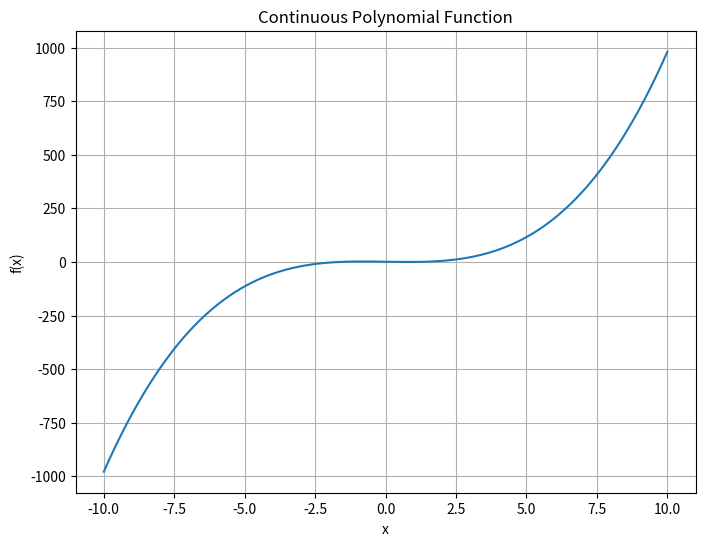
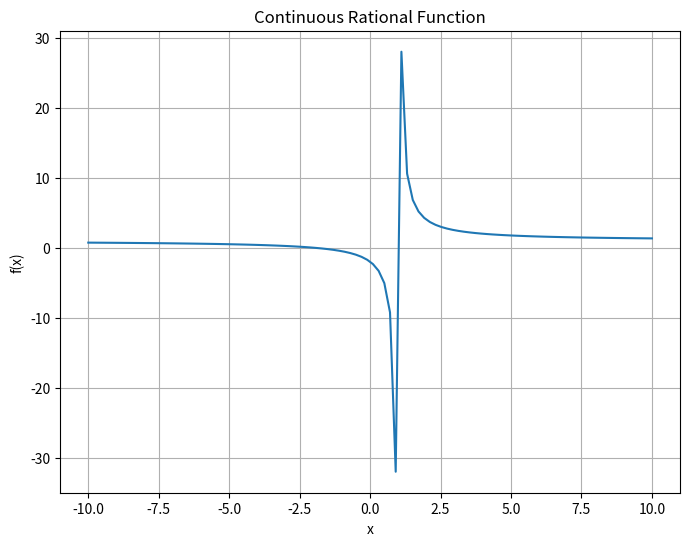
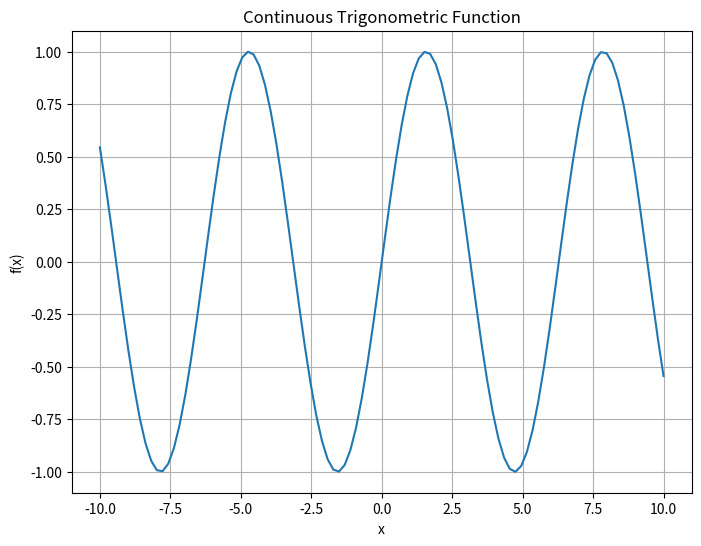
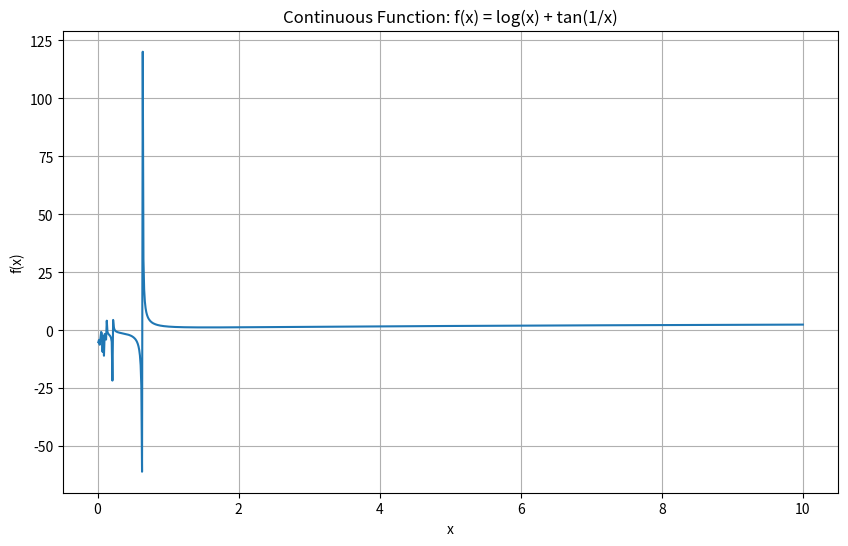
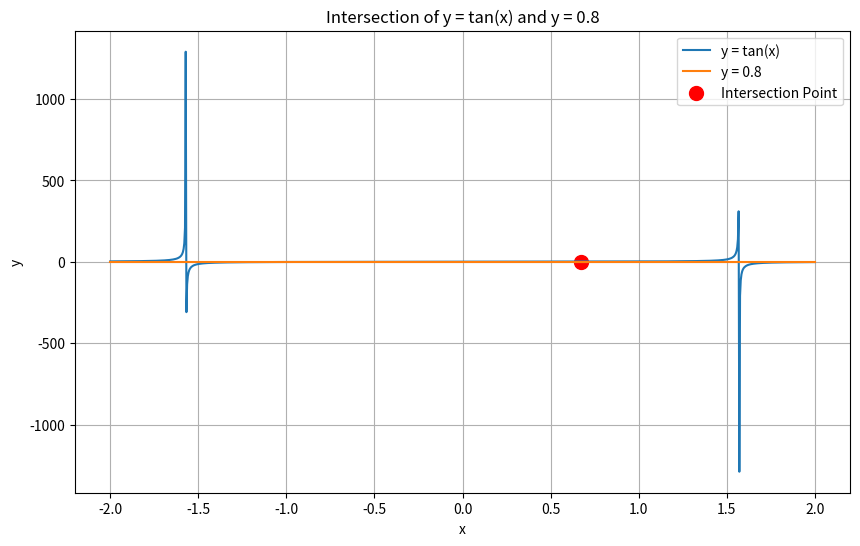
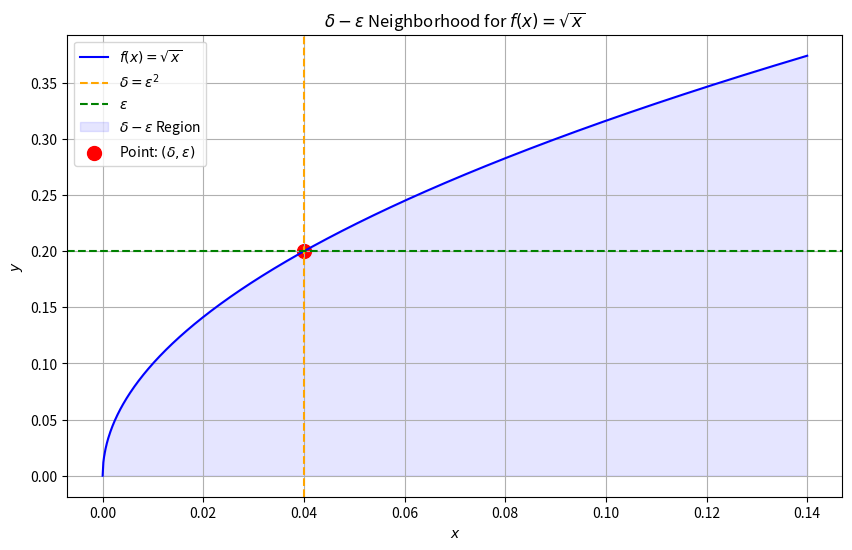
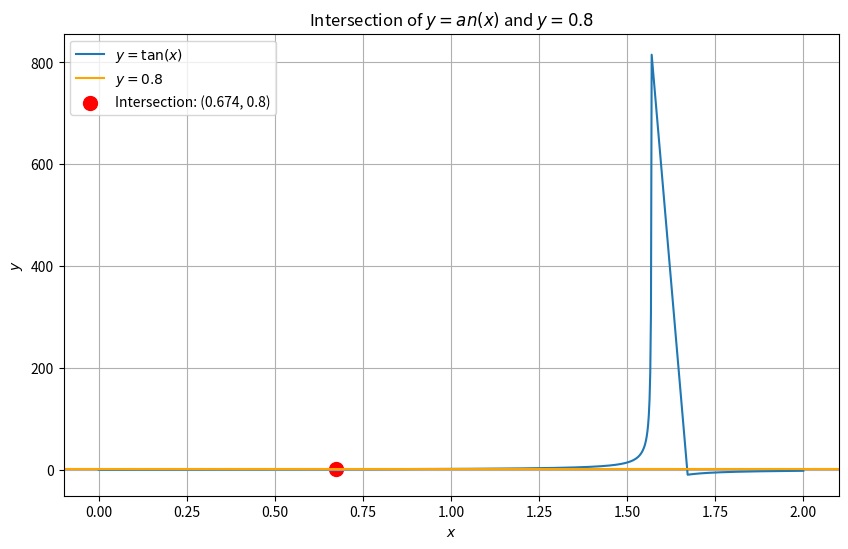

These figures' Python source, in order:
import numpy as np
import matplotlib.pyplot as plt

# Visualize a continuous polynomial function
x = np.linspace(-10, 10, 100)
y = x**3 - 2*x + 1
plt.figure(figsize=(8, 6))
plt.plot(x, y)
plt.title("Continuous Polynomial Function")
plt.xlabel("x")
plt.ylabel("f(x)")
plt.grid()
plt.show()

# Visualize a continuous rational function
x = np.linspace(-10, 10, 100)
y = (x + 2) / (x - 1)
plt.figure(figsize=(8, 6))
plt.plot(x, y)
plt.title("Continuous Rational Function")
plt.xlabel("x")
plt.ylabel("f(x)")
plt.grid()
plt.show()

# Visualize a continuous trigonometric function
x = np.linspace(-10, 10, 100)
y = np.sin(x)
plt.figure(figsize=(8, 6))
plt.plot(x, y)
plt.title("Continuous Trigonometric Function")
plt.xlabel("x")
plt.ylabel("f(x)")
plt.grid()
plt.show()


# Example function from Image 1
def f(x):
    return np.log(x) + np.tan(1/x)

x = np.linspace(0.01, 10, 1000)
y = f(x)

plt.figure(figsize=(10, 6))
plt.plot(x, y)
plt.title("Continuous Function: f(x) = log(x) + tan(1/x)")
plt.xlabel("x")
plt.ylabel("f(x)")
plt.grid()
plt.show()

# Visualizing the intersection point from Image 2
x = np.linspace(-2, 2, 1000)
y1 = np.tan(x)
y2 = 0.8
plt.figure(figsize=(10, 6))
plt.plot(x, y1, label="y = tan(x)")
plt.plot(x, [y2] * len(x), label="y = 0.8")
plt.scatter(0.67, 0.88, color='r', s=100, label="Intersection Point")
plt.title("Intersection of y = tan(x) and y = 0.8")
plt.xlabel("x")
plt.ylabel("y")
plt.legend()
plt.grid()
plt.show()



# Define epsilon and delta
epsilon = 0.2
delta = epsilon**2

# Define function
x = np.linspace(0, delta + 0.1, 1000)
y = np.sqrt(x)

# Plotting
plt.figure(figsize=(10, 6))
plt.plot(x, y, label=r"$f(x) = \sqrt{x}$", color="blue")
plt.axvline(delta, color="orange", linestyle="--", label=r"$\delta = \epsilon^2$")
plt.axhline(epsilon, color="green", linestyle="--", label=r"$\epsilon$")
plt.fill_between(x, 0, y, color="blue", alpha=0.1, label=r"$\delta-\epsilon$ Region")
plt.scatter([delta], [epsilon], color="red", s=100, label="Point: $(\delta, \epsilon)$")
plt.title(r"$\delta-\epsilon$ Neighborhood for $f(x) = \sqrt{x}$")
plt.xlabel("$x$")
plt.ylabel("$y$")
plt.legend()
plt.grid()
plt.show()


# Values of interest
pi_4 = np.pi / 4  # π/4
x_vals = [0.67, 0.88]

# Plotting
plt.figure(figsize=(10, 6))
plt.axvline(x=pi_4, color='green', linestyle='--', label=r"$x = \frac{\pi}{4}$")
plt.scatter(x_vals, [0] * len(x_vals), color='red', s=100, label="Points: 0.67 and 0.88")
plt.text(0.67, -0.1, "0.67", color="red", ha="center")
plt.text(0.88, -0.1, "0.88", color="red", ha="center")
plt.axhline(0, color="black", linewidth=0.8)
plt.title("Symmetry of Intervals Around $x = \frac{\pi}{4}$")
plt.xlabel("$x$")
plt.ylabel("$y$")
plt.legend()
plt.grid()
plt.show()

# Define the x range and exclude discontinuities
x = np.linspace(0, 2, 1000)
x = x[np.abs(np.mod(x - np.pi / 2, np.pi)) > 0.1]  # Avoid discontinuities

# Define functions
y_tan = np.tan(x)
y_const = 0.8

# Intersection point
x_intersect = np.arctan(0.8)
y_intersect = 0.8

# Plotting
plt.figure(figsize=(10, 6))
plt.plot(x, y_tan, label=r"$y = \tan(x)$")
plt.axhline(y=0.8, color='orange', label=r"$y = 0.8$")
plt.scatter(x_intersect, y_intersect, color='red', s=100, label="Intersection: (0.674, 0.8)")
plt.title("Intersection of $y = \tan(x)$ and $y = 0.8$")
plt.xlabel("$x$")
plt.ylabel("$y$")
plt.legend()
plt.grid()
plt.show()

